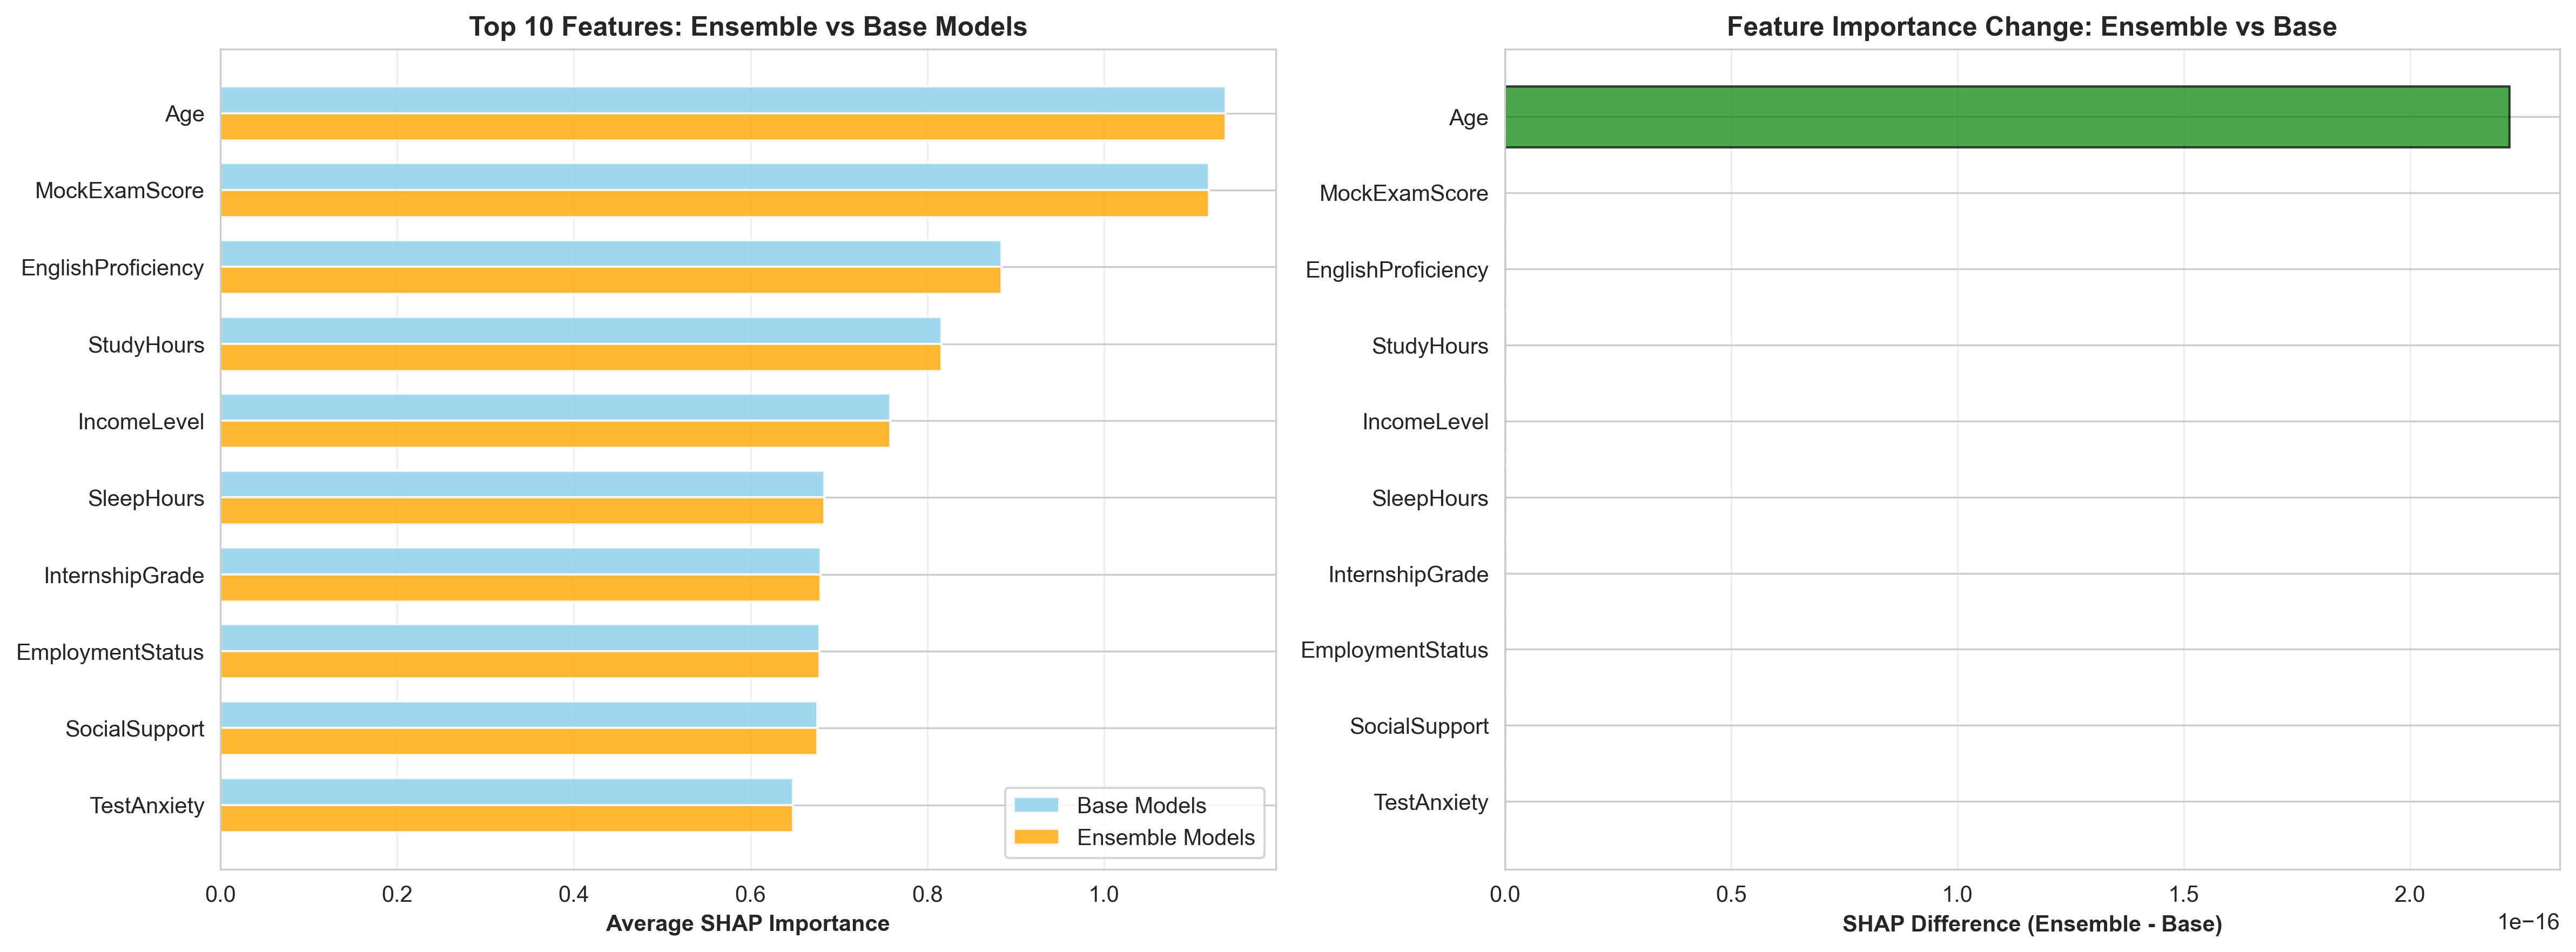

The file beside this chart, header and first rows:
Feature, Ensemble_SHAP, Base_SHAP, SHAP_Difference
Age, 1.138, 1.138, 2.220446049250313e-16
MockExamScore, 1.119, 1.119, 0.0
EnglishProficiency, 0.8841, 0.8841, 0.0
StudyHours, 0.8161, 0.8161, 0.0
IncomeLevel, 0.7581, 0.7581, 0.0
SleepHours, 0.6837, 0.6837, 0.0
InternshipGrade, 0.6789, 0.6789, 0.0
EmploymentStatus, 0.6777, 0.6777, 0.0
SocialSupport, 0.6755, 0.6755, 0.0
TestAnxiety, 0.648, 0.648, 0.0
MotivationScore, 0.6272, 0.6272, 0.0
GPA, 0.5396, 0.5396, 0.0
Gender, 0.3323, 0.3323, 0.0
Confidence, 0.3094, 0.3094, 0.0
Scholarship, 0.2288, 0.2288, 0.0
ReviewCenter, 0.09343, 0.09343, 5.551115123125783e-17
